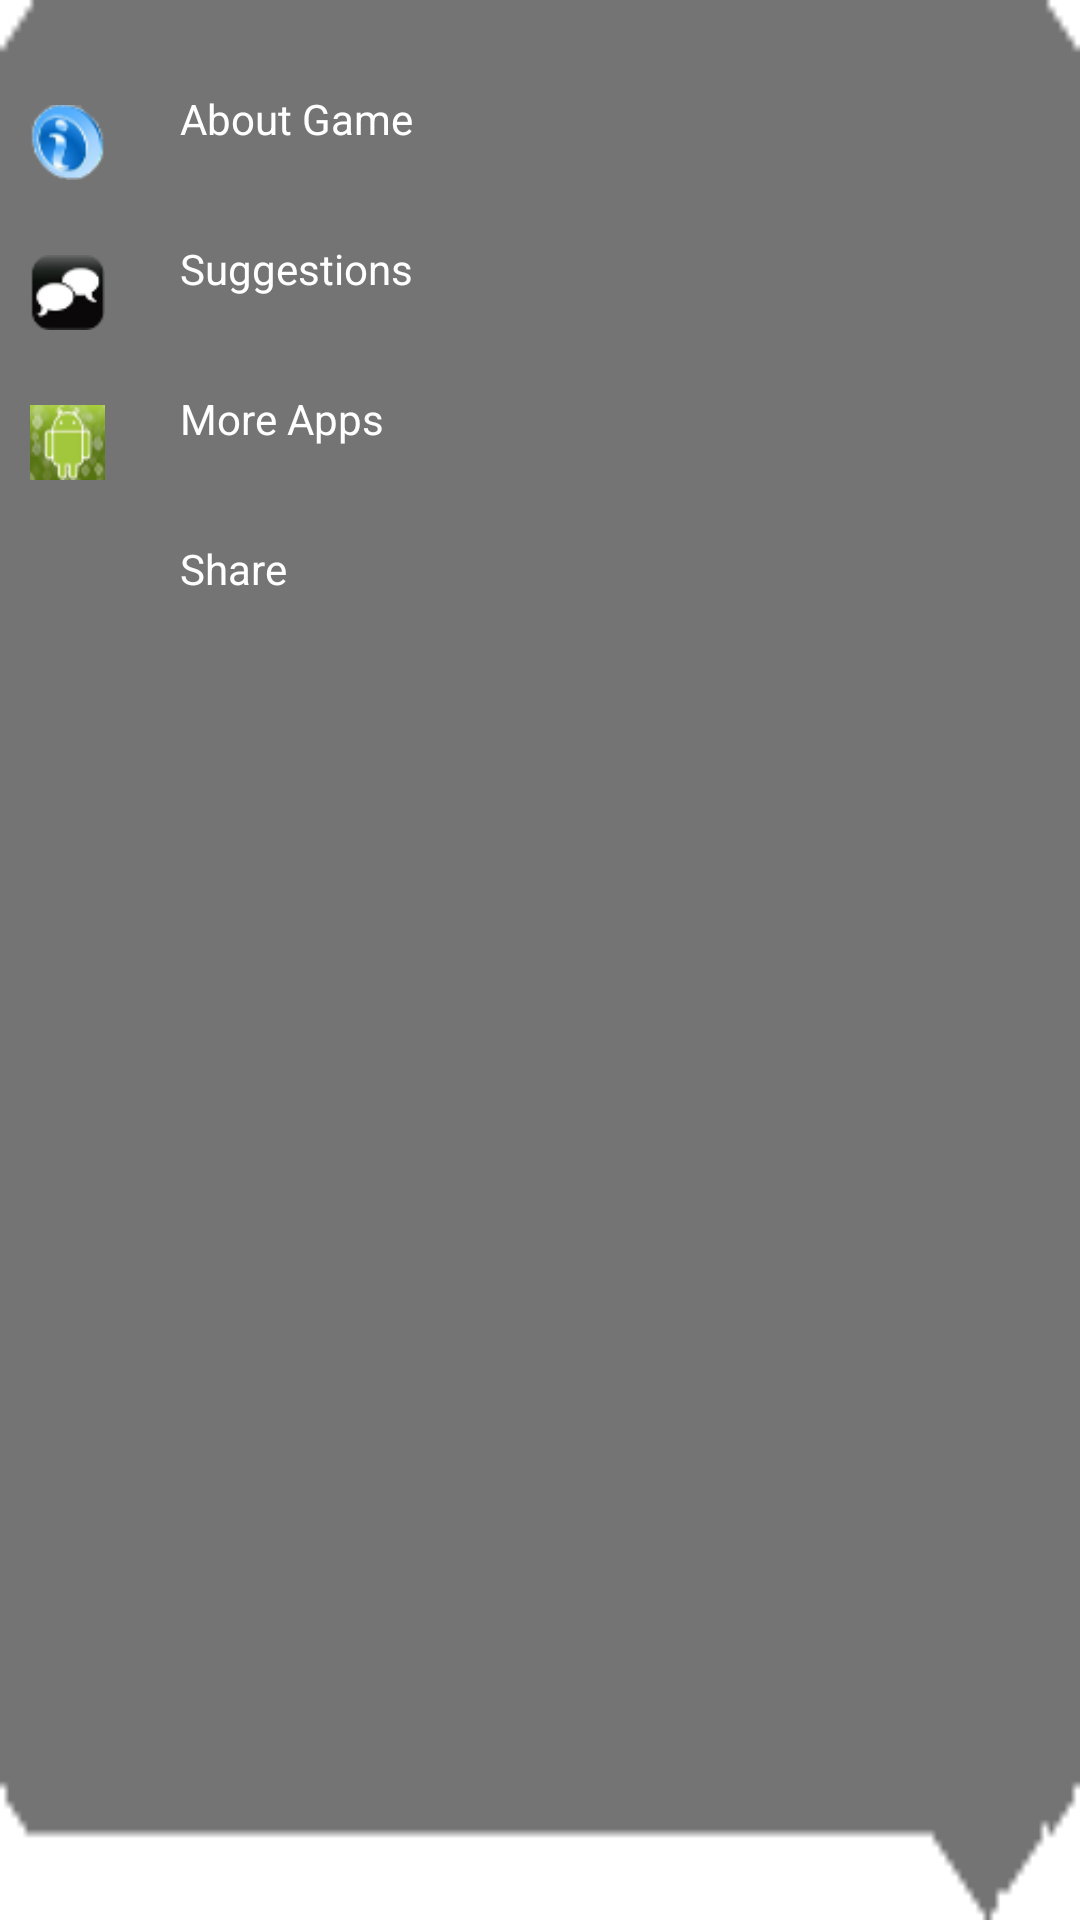

Android layout source for this screen:
<!-- AndroidManifest.xml: application theme AppTheme -->
<!-- res/layout/sample.xml -->
<?xml version="1.0" encoding="utf-8"?>
<LinearLayout xmlns:android="http://schemas.android.com/apk/res/android"
    android:id="@+id/sample"
    android:layout_width="fill_parent"
    android:layout_height="match_parent"
    android:background="@drawable/popup_background_reverse"
    android:orientation="vertical" >

    <LinearLayout
        android:id="@+id/layout_AboutApp"
        android:layout_width="fill_parent"
        android:layout_height="wrap_content"
        android:layout_marginTop="30dip"
        android:orientation="horizontal" >

        <ImageView
            android:id="@+id/popup_image1"
            android:layout_width="35dip"
            android:layout_height="35dip"
            android:paddingLeft="10dip"
            android:src="@drawable/aboutgame" >
        </ImageView>

        <TextView
            android:id="@+id/popup_text1"
            android:layout_width="wrap_content"
            android:layout_height="wrap_content"
            android:paddingLeft="25dip"
            android:textColor="@color/myColor"
            android:text="About Game" >
        </TextView>
    </LinearLayout>

    <LinearLayout
        android:id="@+id/layout_feedback"
        android:layout_width="fill_parent"
        android:layout_height="wrap_content"
        android:orientation="horizontal"
        android:paddingTop="15dip" >

        <ImageView
            android:id="@+id/popup_image2"
            android:layout_width="35dip"
            android:layout_height="35dip"
            android:paddingLeft="10dip"
            android:src="@drawable/feedback" >
        </ImageView>

        <TextView
            android:id="@+id/popup_text2"
            android:layout_width="wrap_content"
            android:layout_height="wrap_content"
            android:paddingLeft="25dip"
            android:textColor="@color/myColor"
            android:text="Suggestions" >
        </TextView>
    </LinearLayout>

    <LinearLayout
        android:id="@+id/layout_MoreApps"
        android:layout_width="fill_parent"
        android:layout_height="wrap_content"
        android:orientation="horizontal"
        android:paddingTop="15dip" >

        <ImageView
            android:id="@+id/popup_image3"
            android:layout_width="35dip"
            android:layout_height="35dip"
            android:paddingLeft="10dip"
            android:src="@drawable/moreapps" >
        </ImageView>

        <TextView
            android:id="@+id/popup_text3"
            android:layout_width="wrap_content"
            android:layout_height="wrap_content"
            android:paddingLeft="25dip"
            android:textColor="@color/myColor"
            android:text="More Apps" >
        </TextView>
    </LinearLayout>

    <LinearLayout
        android:id="@+id/shareApp"
        android:layout_width="fill_parent"
        android:layout_height="wrap_content"
        android:orientation="horizontal"
        android:paddingTop="15dip" >

        <ImageView
            android:id="@+id/popup_image4"
            android:layout_width="35dip"
            android:layout_height="35dip"
            android:paddingLeft="10dip"
            android:src="@drawable/ic_menu_share" >
        </ImageView>

        <TextView
            android:id="@+id/popup_text4"
            android:layout_width="wrap_content"
            android:layout_height="wrap_content"
            android:paddingLeft="25dip"
            android:textColor="@color/myColor"
            android:text="Share" >
        </TextView>
    </LinearLayout>
    
   
    
</LinearLayout>
<!-- resources referenced by this layout -->
<resources>
  <color name="myColor">#ffffff</color>
  <!-- drawable aboutgame: png bitmap (drawable-mdpi, 3068 bytes) -->
  <!-- drawable feedback: png bitmap (drawable-mdpi, 1740 bytes) -->
  <!-- drawable moreapps: png bitmap (drawable-mdpi, 2542 bytes) -->
  <!-- drawable popup_background_reverse: png bitmap (drawable-mdpi, 633 bytes) -->
  <style name="AppTheme" parent="Theme.AppCompat.Light.DarkActionBar">
          
          
          <item name="android:windowBackground">@android:color/white</item>
          <item name="android:itemBackground">@android:color/white</item>
      </style>
</resources>
